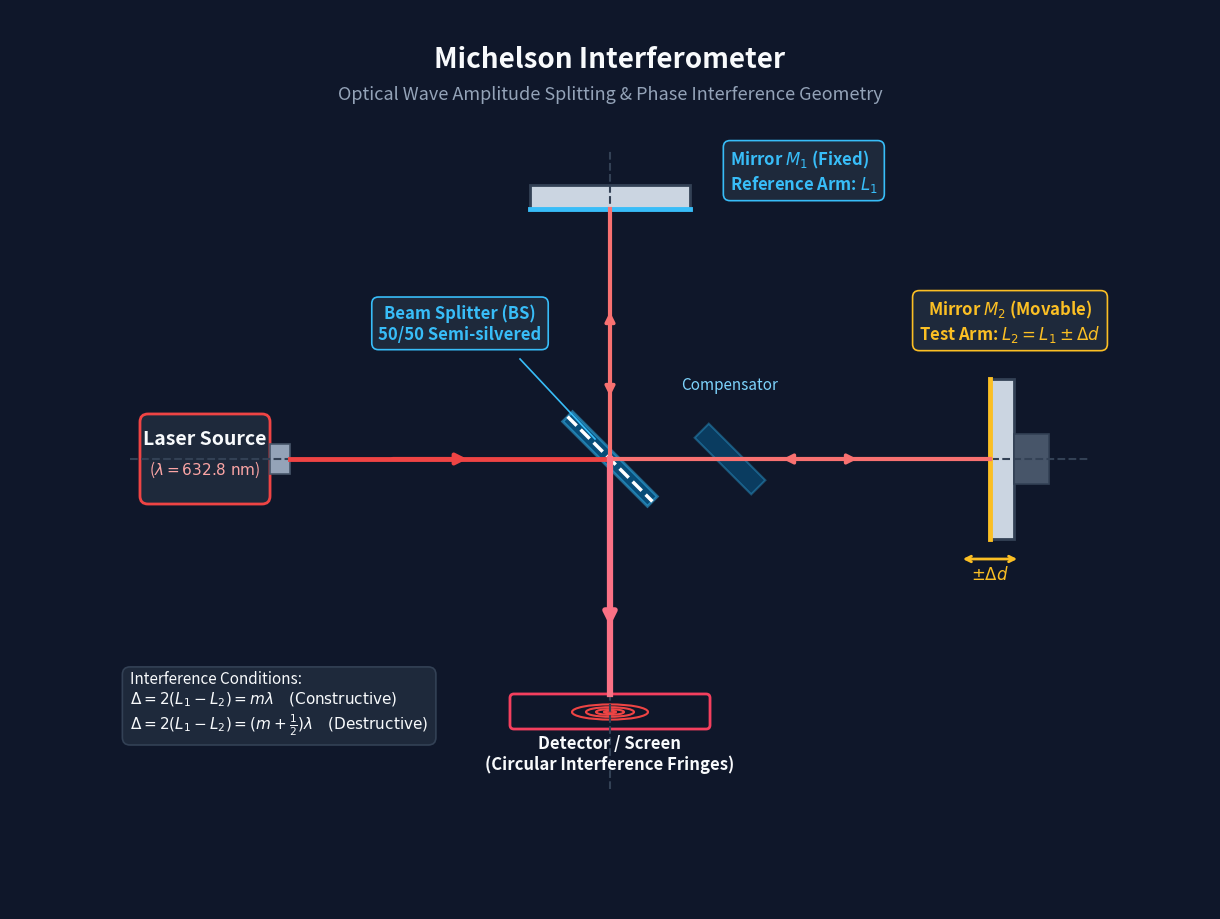

Reproduce this figure in Python.
import sys
import numpy as np
import matplotlib.pyplot as plt
from matplotlib.patches import Rectangle, FancyBboxPatch, Circle, Ellipse

def draw_michelson(output_path):
    fig, ax = plt.subplots(figsize=(12, 9), dpi=100)
    ax.set_xlim(0, 1200)
    ax.set_ylim(0, 900)
    ax.set_aspect('equal')
    ax.axis('off')

    fig.patch.set_facecolor('#0f172a')
    ax.set_facecolor('#0f172a')

    # Title & Subtitle
    ax.text(600, 850, 'Michelson Interferometer', color='#f8fafc',
            fontsize=20, fontweight='bold', ha='center', va='center')
    ax.text(600, 815, 'Optical Wave Amplitude Splitting & Phase Interference Geometry',
            color='#94a3b8', fontsize=13, ha='center', va='center')

    # Optical Center at (600, 450)
    cx, cy = 600, 450

    # Optical Baselines (Dashed)
    ax.plot([120, 1080], [cy, cy], color='#334155', ls='--', lw=1.5)
    ax.plot([cx, cx], [120, 760], color='#334155', ls='--', lw=1.5)

    # 1. LASER SOURCE (Left)
    ax.add_patch(FancyBboxPatch((130, cy - 45), 130, 90, boxstyle='round,pad=0.02,rounding_size=8',
                                facecolor='#1e293b', edgecolor='#ef4444', lw=2))
    ax.add_patch(Rectangle((260, cy - 15), 20, 30, facecolor='#94a3b8', edgecolor='#475569', lw=1.2))
    ax.text(195, cy + 15, 'Laser Source', color='#f8fafc', fontsize=14, fontweight='bold', ha='center')
    ax.text(195, cy - 15, r'($\lambda = 632.8\ \mathrm{nm}$)', color='#fca5a5', fontsize=11, ha='center')

    # 2. BEAM SPLITTER (Center, 45 degrees)
    # 45-degree angled glass slab
    bs_len = 120
    bs_w = 14
    cos45 = np.cos(np.pi / 4)
    sin45 = np.sin(np.pi / 4)
    bs_poly = [
        (cx - bs_len/2 * cos45 - bs_w/2 * sin45, cy + bs_len/2 * sin45 - bs_w/2 * cos45),
        (cx + bs_len/2 * cos45 - bs_w/2 * sin45, cy - bs_len/2 * sin45 - bs_w/2 * cos45),
        (cx + bs_len/2 * cos45 + bs_w/2 * sin45, cy - bs_len/2 * sin45 + bs_w/2 * cos45),
        (cx - bs_len/2 * cos45 + bs_w/2 * sin45, cy + bs_len/2 * sin45 + bs_w/2 * cos45),
    ]
    ax.add_patch(plt.Polygon(bs_poly, closed=True, facecolor='#0284c7', edgecolor='#38bdf8', lw=2, alpha=0.5))
    # Semi-reflective coated surface
    ax.plot([cx - bs_len/2 * cos45, cx + bs_len/2 * cos45],
            [cy + bs_len/2 * sin45, cy - bs_len/2 * sin45], color='#ffffff', ls='--', lw=2.5)

    # Beam Splitter Callout
    ax.text(450, cy + 120, 'Beam Splitter (BS)\n50/50 Semi-silvered', color='#38bdf8', fontsize=12, fontweight='bold', ha='center',
            bbox=dict(boxstyle='round,pad=0.4', facecolor='#1e293b', edgecolor='#38bdf8', lw=1.2))
    ax.plot([510, cx - 15], [cy + 100, cy + 20], color='#38bdf8', lw=1.2)

    # Compensator Plate
    comp_poly = [
        (720 - 40 * cos45 - 10 * sin45, cy + 40 * sin45 - 10 * cos45),
        (720 + 40 * cos45 - 10 * sin45, cy - 40 * sin45 - 10 * cos45),
        (720 + 40 * cos45 + 10 * sin45, cy - 40 * sin45 + 10 * cos45),
        (720 - 40 * cos45 + 10 * sin45, cy + 40 * sin45 + 10 * cos45),
    ]
    ax.add_patch(plt.Polygon(comp_poly, closed=True, facecolor='#0284c7', edgecolor='#38bdf8', lw=1.5, alpha=0.35))
    ax.text(720, cy + 70, 'Compensator', color='#7dd3fc', fontsize=11, ha='center')

    # 3. MIRROR M1 (Fixed Mirror, Top at y=700)
    ax.add_patch(Rectangle((cx - 80, 700), 160, 24, facecolor='#cbd5e1', edgecolor='#334155', lw=2))
    ax.plot([cx - 80, cx + 80], [700, 700], color='#38bdf8', lw=3.5) # front surface
    ax.text(cx + 120, 720, 'Mirror $M_1$ (Fixed)\nReference Arm: $L_1$', color='#38bdf8', fontsize=12, fontweight='bold', ha='left',
            bbox=dict(boxstyle='round,pad=0.4', facecolor='#1e293b', edgecolor='#38bdf8', lw=1.2))

    # 4. MIRROR M2 (Movable Mirror, Right at x=980)
    ax.add_patch(Rectangle((980, cy - 80), 24, 160, facecolor='#cbd5e1', edgecolor='#334155', lw=2))
    ax.plot([980, 980], [cy - 80, cy + 80], color='#fbbf24', lw=3.5) # front surface
    # Translation stage / micrometer screw
    ax.add_patch(Rectangle((1004, cy - 25), 35, 50, facecolor='#475569', edgecolor='#334155', lw=1.2))
    ax.text(1000, cy + 120, r'Mirror $M_2$ (Movable)' + '\n' + r'Test Arm: $L_2 = L_1 \pm \Delta d$',
            color='#fbbf24', fontsize=12, fontweight='bold', ha='center',
            bbox=dict(boxstyle='round,pad=0.4', facecolor='#1e293b', edgecolor='#fbbf24', lw=1.2))
    ax.annotate('', xy=(950, cy - 100), xytext=(1010, cy - 100),
                arrowprops=dict(arrowstyle='<->', color='#fbbf24', lw=2))
    ax.text(980, cy - 120, r'$\pm \Delta d$', color='#fbbf24', fontsize=12, fontweight='bold', ha='center')

    # 5. DETECTOR & SCREEN (Bottom at y=200)
    ax.add_patch(FancyBboxPatch((cx - 100, 180), 200, 35, boxstyle='round,pad=0.02,rounding_size=4',
                                facecolor='#0f172a', edgecolor='#f43f5e', lw=2))
    # Interference rings preview
    for r_ring in [6, 14, 24, 38]:
        ax.add_patch(Ellipse((cx, 197), r_ring * 2, r_ring * 0.4, fill=False, edgecolor='#ef4444', lw=1.5))
    ax.text(cx, 140, 'Detector / Screen\n(Circular Interference Fringes)', color='#f8fafc', fontsize=12, fontweight='bold', ha='center')

    # 6. OPTICAL BEAMS & FLOW ARROWS
    # Main Laser Beam to BS
    ax.plot([280, cx], [cy, cy], color='#ef4444', lw=3.5)
    ax.annotate('', xy=(460, cy), xytext=(380, cy),
                arrowprops=dict(arrowstyle='-|>', color='#ef4444', lw=3, mutation_scale=16))

    # Split Beam 1 (Up to M1 and back down)
    ax.plot([cx, cx], [cy, 700], color='#f87171', lw=3)
    ax.annotate('', xy=(cx, 600), xytext=(cx, 520),
                arrowprops=dict(arrowstyle='-|>', color='#f87171', lw=2.5, mutation_scale=14))
    ax.annotate('', xy=(cx, 510), xytext=(cx, 600),
                arrowprops=dict(arrowstyle='-|>', color='#f87171', lw=2.5, mutation_scale=14))

    # Split Beam 2 (Right to M2 and back left)
    ax.plot([cx, 980], [cy, cy], color='#f87171', lw=3)
    ax.annotate('', xy=(850, cy), xytext=(780, cy),
                arrowprops=dict(arrowstyle='-|>', color='#f87171', lw=2.5, mutation_scale=14))
    ax.annotate('', xy=(770, cy), xytext=(850, cy),
                arrowprops=dict(arrowstyle='-|>', color='#f87171', lw=2.5, mutation_scale=14))

    # Recombined Interference Beam to Detector
    ax.plot([cx, cx], [cy, 215], color='#fb7185', lw=4.5)
    ax.annotate('', xy=(cx, 280), xytext=(cx, 380),
                arrowprops=dict(arrowstyle='-|>', color='#fb7185', lw=4, mutation_scale=18))

    # 7. INTERFERENCE CONDITION BOX (Bottom Left)
    cond_text = "Interference Conditions:\n" + r"$\Delta = 2(L_1 - L_2) = m\lambda\quad \mathrm{(Constructive)}$" + "\n" + r"$\Delta = 2(L_1 - L_2) = (m+\frac{1}{2})\lambda\quad \mathrm{(Destructive)}$"
    ax.text(120, 180, cond_text, color='#f8fafc', fontsize=11,
            bbox=dict(boxstyle='round,pad=0.5', facecolor='#1e293b', edgecolor='#334155', lw=1.2))

    plt.subplots_adjust(left=0, right=1, top=1, bottom=0)
    plt.savefig(output_path, dpi=100)
    plt.close(fig)

if __name__ == '__main__':
    if len(sys.argv) > 1:
        draw_michelson(sys.argv[1])
    else:
        draw_michelson('michelson-interferometer.png')
